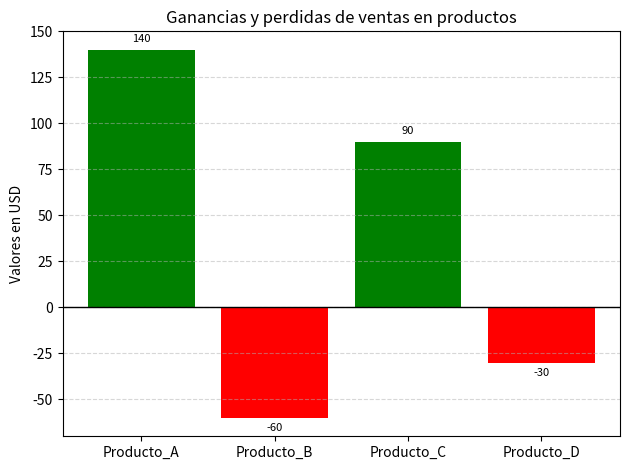

Recreate this plot in Python.
import matplotlib.pyplot as plt

categorias = ["Producto_A","Producto_B","Producto_C","Producto_D"]
valores = [140, -60, 90, -30]
colores = ["green" if val >= 0 else "red" for val in valores]

fig, ax = plt.subplots()
barras = ax.bar(categorias, valores, color=colores)

for barra in barras:
    altura = barra.get_height()
    ax.text (barra.get_x() + barra.get_width()/2, altura + (3 if altura >= 0 else -3), 
             f"{altura}", ha="center", va="bottom" if altura >=0 else "top", fontsize=8, color="black" 
             )
    
ax.set_title("Ganancias y perdidas de ventas en productos")
ax.set_ylabel("Valores en USD")
ax.axhline(0, color="black", linewidth=1)

plt.grid(axis="y", linestyle="--", alpha=0.5)
plt.tight_layout()
plt.show()

